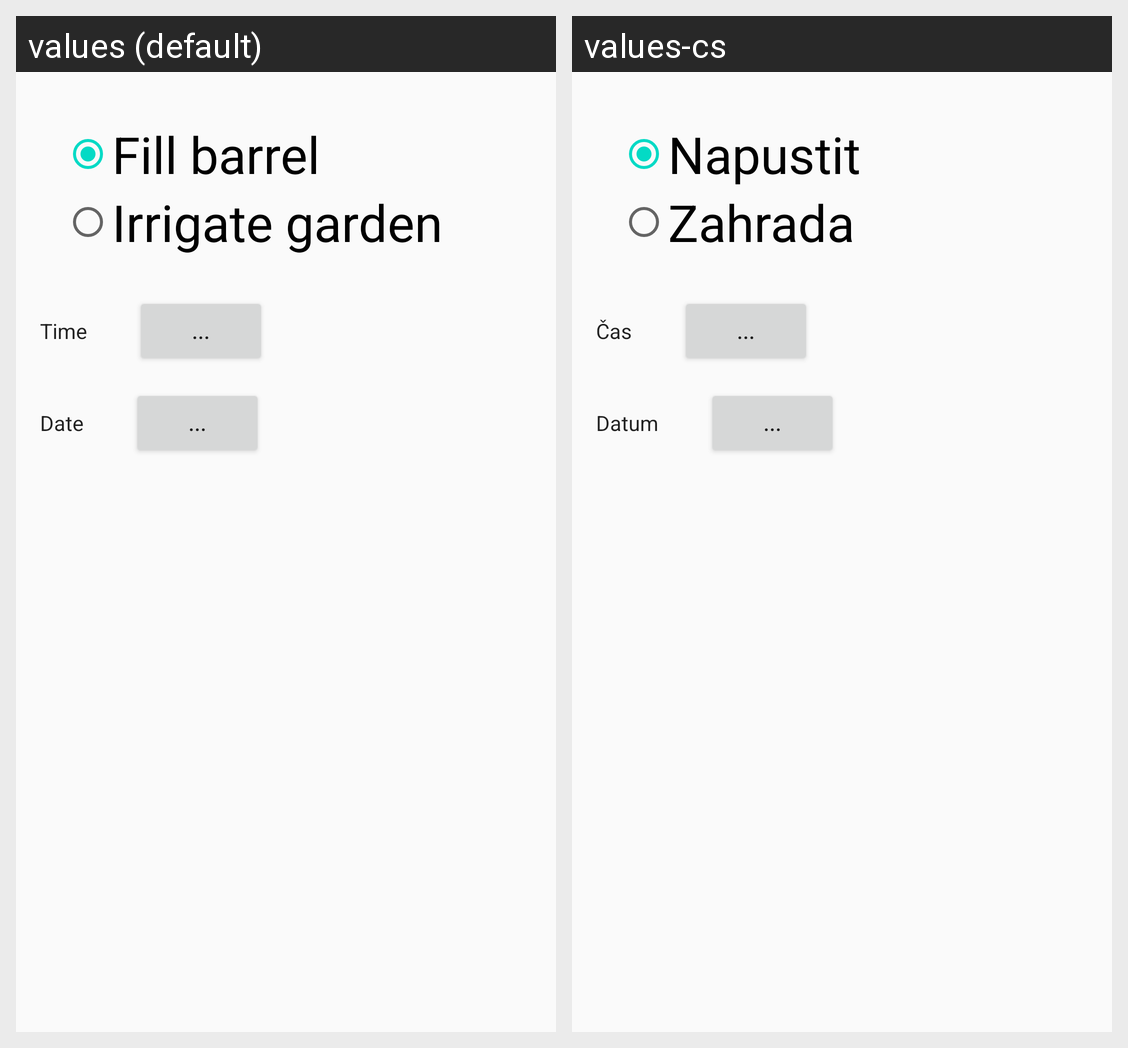

The same Android screen rendered under two of its app's locales, left to right. List the strings drawn on it with the default value and each locale's translation.
Android screen res/layout/content_add_task.xml rendered under 2 locales, left to right: values (default), values-cs. Device: Nexus 5 (rendered at 1080×1920; each locale shown at half size, 540×960, under a caption strip naming it); theme AppTheme.
Strings drawn on this screen, with the default value and each locale's value (text and hints the layout hard-codes, and strings that could not be matched under every locale, appear in the picture but are not listed):

barrel_fill
  values: Fill barrel
  values-cs: Napustit

irrigate
  values: Irrigate garden
  values-cs: Zahrada

time
  values: Time
  values-cs: Čas

date
  values: Date
  values-cs: Datum
